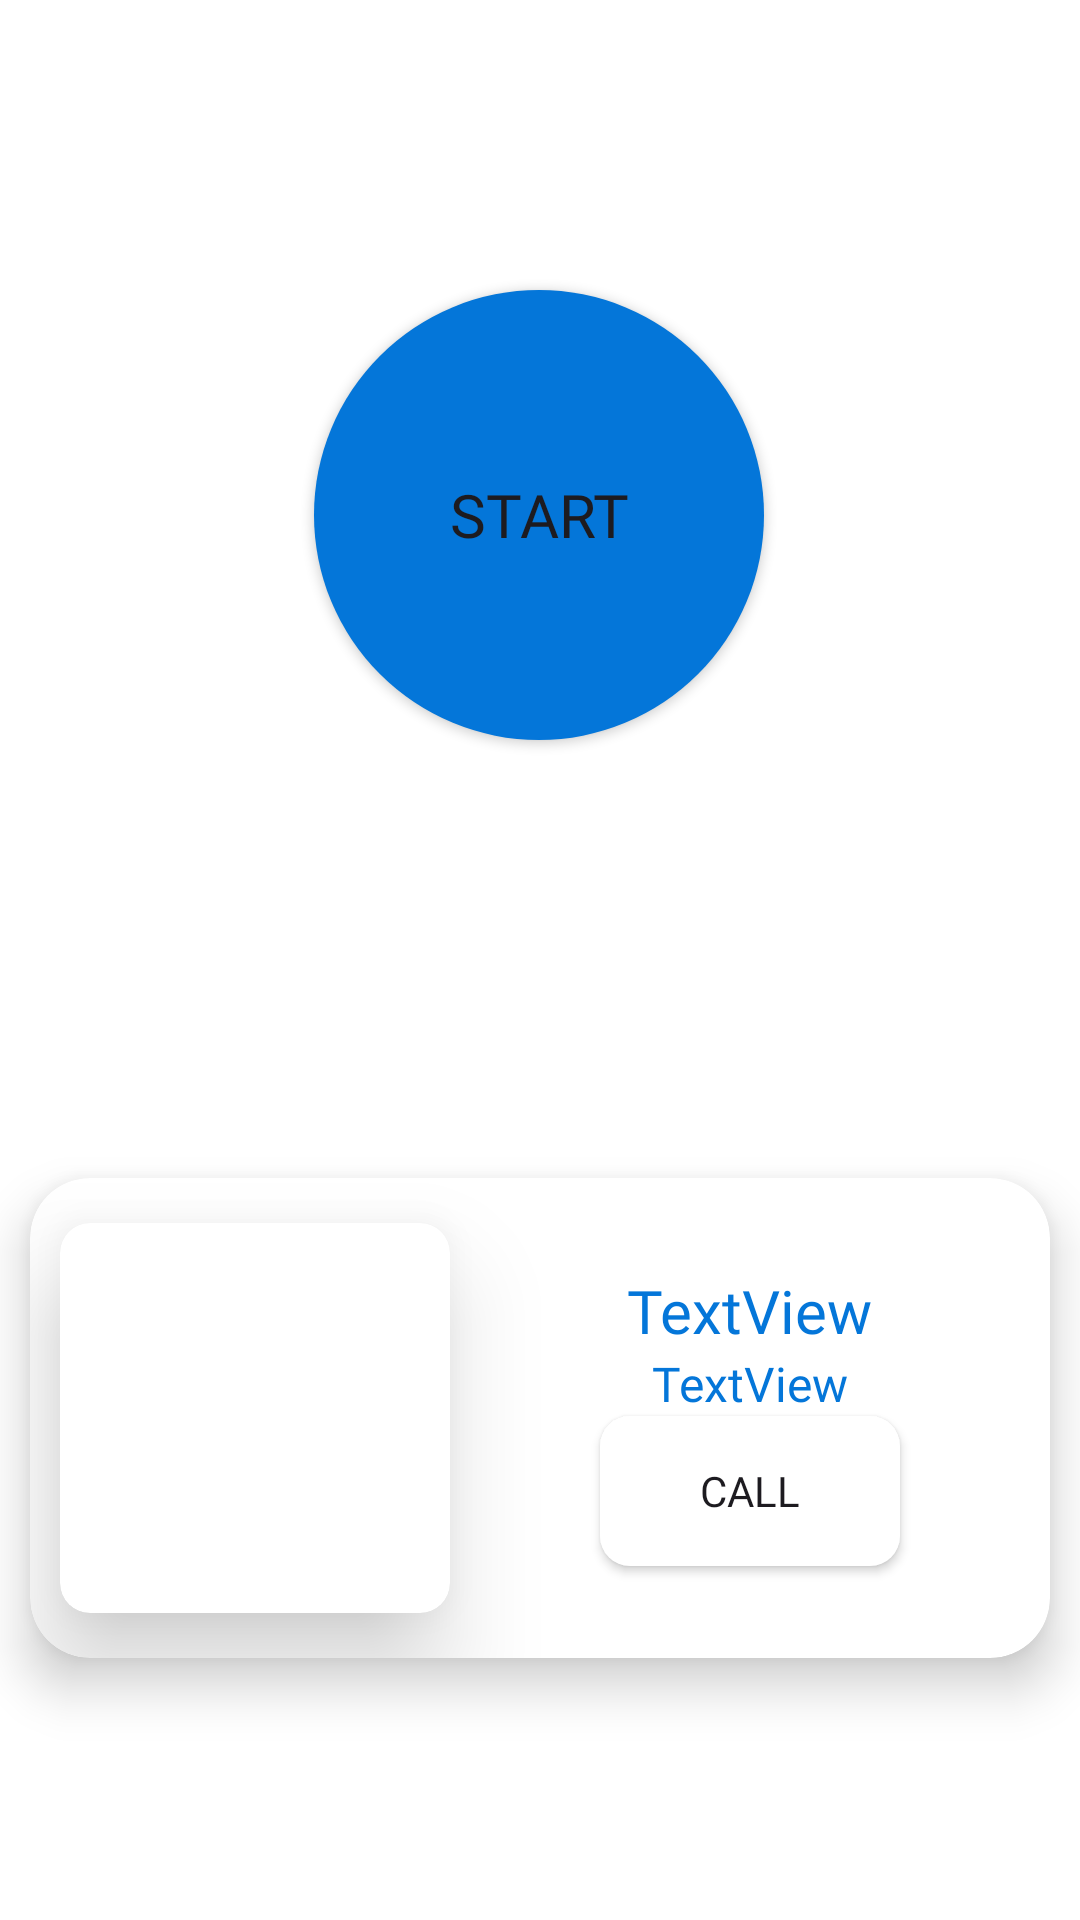

Android layout source for this screen:
<!-- AndroidManifest.xml: application theme Theme.Driveit -->
<!-- res/layout/fragment_lesson.xml -->
<?xml version="1.0" encoding="utf-8"?>
<androidx.constraintlayout.widget.ConstraintLayout xmlns:android="http://schemas.android.com/apk/res/android"
    xmlns:app="http://schemas.android.com/apk/res-auto"
    xmlns:tools="http://schemas.android.com/tools"
    android:id="@+id/frameLayout3"
    android:layout_width="match_parent"
    android:layout_height="match_parent"
    android:background="@color/white"
    tools:context=".LessonFragment" >

    <Button
        android:id="@+id/startLessonBtn"
        android:layout_width="wrap_content"
        android:layout_height="wrap_content"
        android:background="@drawable/lessonstartbutton"
        android:fontFamily="@font/poppins_semibold"
        android:text="Start"
        android:textSize="20dp"
        app:layout_constraintBottom_toBottomOf="parent"
        app:layout_constraintEnd_toEndOf="parent"
        app:layout_constraintHorizontal_bias="0.498"
        app:layout_constraintStart_toStartOf="parent"
        app:layout_constraintTop_toTopOf="parent"
        app:layout_constraintVertical_bias="0.197" />

    <androidx.cardview.widget.CardView
        android:layout_width="wrap_content"
        app:cardCornerRadius="20dp"
        android:layout_height="wrap_content"
        app:layout_constraintBottom_toBottomOf="parent"
        app:layout_constraintEnd_toEndOf="parent"
        app:cardElevation="10dp"
        app:layout_constraintHorizontal_bias="0.498"
        app:layout_constraintStart_toStartOf="parent"
        app:layout_constraintTop_toTopOf="parent"
        app:layout_constraintVertical_bias="0.818" >

        <ImageView
            android:id="@+id/imageView"
            android:layout_width="340dp"
            android:layout_height="160dp"
            android:src="@drawable/lessonbanner" />

        <LinearLayout
            android:layout_width="340dp"
            android:layout_height="160dp"
            android:orientation="horizontal">

            <androidx.cardview.widget.CardView
                android:id="@+id/pupilPicWrapper"
                android:layout_width="130dp"
                android:layout_gravity="center"
                app:cardCornerRadius="10dp"
                app:cardElevation="20dp"
                android:layout_marginLeft="10dp"
                android:layout_height="130dp">

                <ImageView
                    android:id="@+id/pupilPic"
                    android:layout_width="match_parent"
                    android:layout_height="match_parent"
                    tools:src="@tools:sample/avatars" />
            </androidx.cardview.widget.CardView>

            <TextView
                android:id="@+id/noLessonTv"
                android:fontFamily="@font/poppins_bold"
                android:textColor="#C7C7C7"
                android:layout_width="wrap_content"
                android:layout_height="wrap_content"
                android:layout_gravity="center"
                android:textSize="24dp"
                android:visibility="gone"
                android:text="No lesson!" />

            <LinearLayout
                android:layout_width="match_parent"
                android:layout_height="match_parent"
                android:orientation="vertical"
                android:gravity="center">

                <TextView
                    android:id="@+id/pupilUsername"
                    android:textColor="@color/mainColor"
                    android:fontFamily="@font/poppins_semibold"
                    android:layout_width="wrap_content"
                    android:layout_height="wrap_content"
                    android:textSize="20dp"
                    android:layout_gravity="center"
                    android:text="TextView" />

                <TextView
                    android:id="@+id/lessontimeTv"
                    android:textColor="@color/mainColor"
                    android:fontFamily="@font/poppins"
                    android:layout_width="wrap_content"
                    android:layout_height="wrap_content"
                    android:textSize="16dp"
                    android:layout_gravity="center"
                    android:text="TextView" />

                <Button
                    android:id="@+id/callPupilBtn"
                    android:fontFamily="@font/poppins"
                    android:layout_width="wrap_content"
                    android:layout_height="wrap_content"
                    android:layout_gravity="center"
                    android:background="@drawable/custombutton"
                    android:text="call" />
            </LinearLayout>
        </LinearLayout>

    </androidx.cardview.widget.CardView>

</androidx.constraintlayout.widget.ConstraintLayout>
<!-- resources referenced by this layout -->
<resources>
  <color name="mainColor">#0476D9</color>
  <color name="white">#FFFFFFFF</color>
  <!-- drawable custombutton (drawable) -->
  <?xml version="1.0" encoding="utf-8"?>
  <layer-list  xmlns:android="http://schemas.android.com/apk/res/android">
      <item>
          <shape android:shape="rectangle">
              <solid android:color="@color/white"/>
              <corners android:radius="10dp"/>
              <size android:width="100dp" android:height="50dp"/>
          </shape>
      </item>
  </layer-list>
  <!-- drawable lessonbanner (drawable) -->
  <?xml version="1.0" encoding="utf-8"?>
  <layer-list xmlns:android="http://schemas.android.com/apk/res/android">
  <item>
      <shape android:shape="rectangle">
          <solid android:color="@color/white"/>
          <corners android:radius="20dp"/>
          <size android:height="170dp" android:width="300dp"/>
      </shape>
  </item>
  </layer-list>
  <!-- drawable lessonstartbutton (drawable) -->
  <?xml version="1.0" encoding="utf-8"?>
  <shape android:shape="oval" xmlns:android="http://schemas.android.com/apk/res/android">
      <solid android:color="@color/mainColor"/>
      <size android:height="150dp" android:width="150dp"/>
  </shape>
  <style name="Theme.Driveit" parent="Base.Theme.Driveit" />
  <style name="Base.Theme.Driveit" parent="Theme.Material3.DayNight.NoActionBar">
          
           <item name="colorPrimary">#0476D9</item>
      </style>
</resources>
